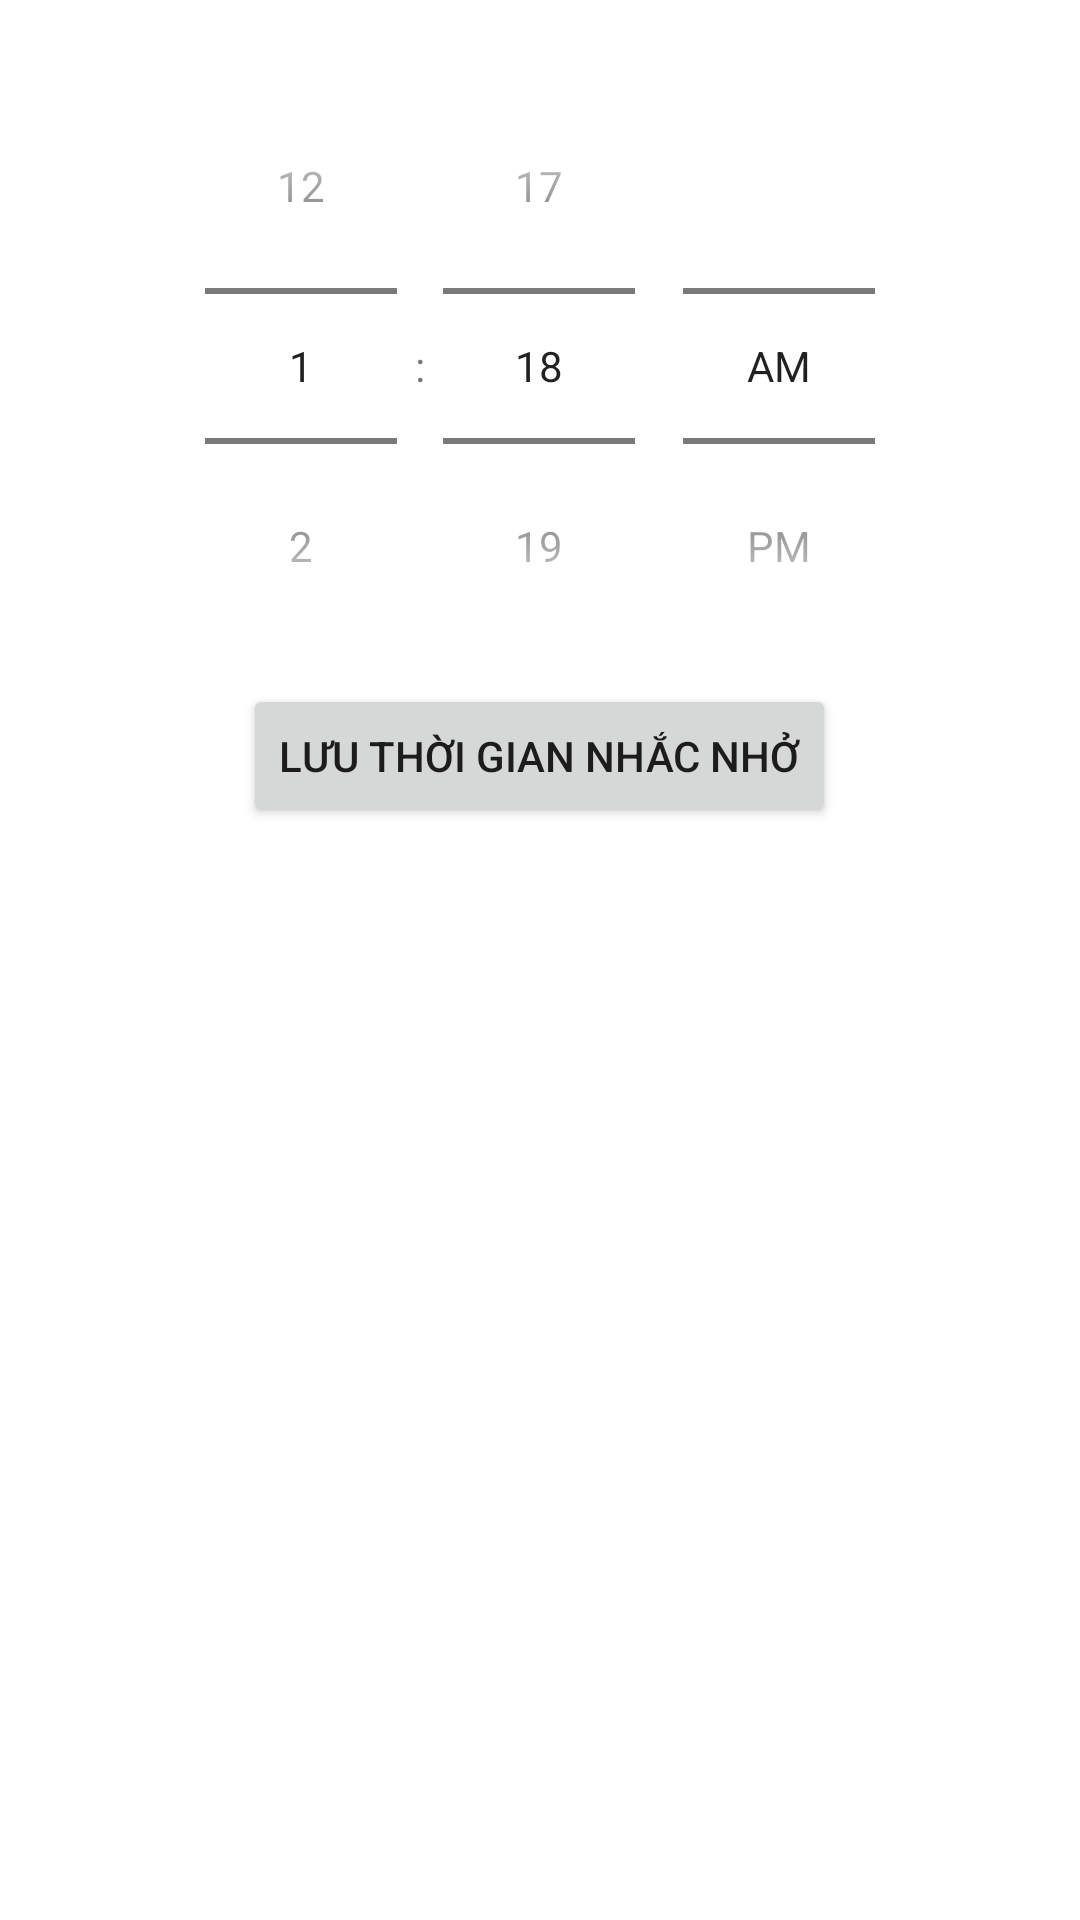

Write the Android layout XML for this screen, with the resource values it uses.
<!-- AndroidManifest.xml: application theme Theme.DailySelfi -->
<!-- res/layout/activity_settings.xml -->
<LinearLayout
    xmlns:android="http://schemas.android.com/apk/res/android"
    android:layout_width="match_parent"
    android:layout_height="match_parent"
    android:orientation="vertical"
    android:padding="16dp">

    <TimePicker
        android:id="@+id/timePicker"
        android:layout_width="match_parent"
        android:layout_height="wrap_content"
        android:timePickerMode="spinner" />

    <Button
        android:id="@+id/btnSaveTime"
        android:layout_width="wrap_content"
        android:layout_height="wrap_content"
        android:text="Lưu thời gian nhắc nhở"
        android:layout_gravity="center_horizontal"/>

</LinearLayout>
<!-- resources referenced by this layout -->
<resources>
  <style name="Theme.DailySelfi" parent="Theme.MaterialComponents.DayNight.DarkActionBar">
          
          <item name="colorPrimary">@color/purple_500</item>
          <item name="colorPrimaryVariant">@color/purple_700</item>
          <item name="colorOnPrimary">@color/white</item>
          
          <item name="colorSecondary">@color/teal_200</item>
          <item name="colorSecondaryVariant">@color/teal_700</item>
          <item name="colorOnSecondary">@color/black</item>
          
          <item name="android:statusBarColor">?attr/colorPrimaryVariant</item>
          
      </style>
  <!-- not gathered from this repository: default colours our renderer supplied (Android Studio template values) -->
  <color name="purple_500">#FF6200EE</color>
  <color name="purple_700">#FF3700B3</color>
  <color name="teal_200">#FF03DAC5</color>
  <color name="teal_700">#FF018786</color>
  <color name="black">#FF000000</color>
  <color name="white">#FFFFFFFF</color>
</resources>
